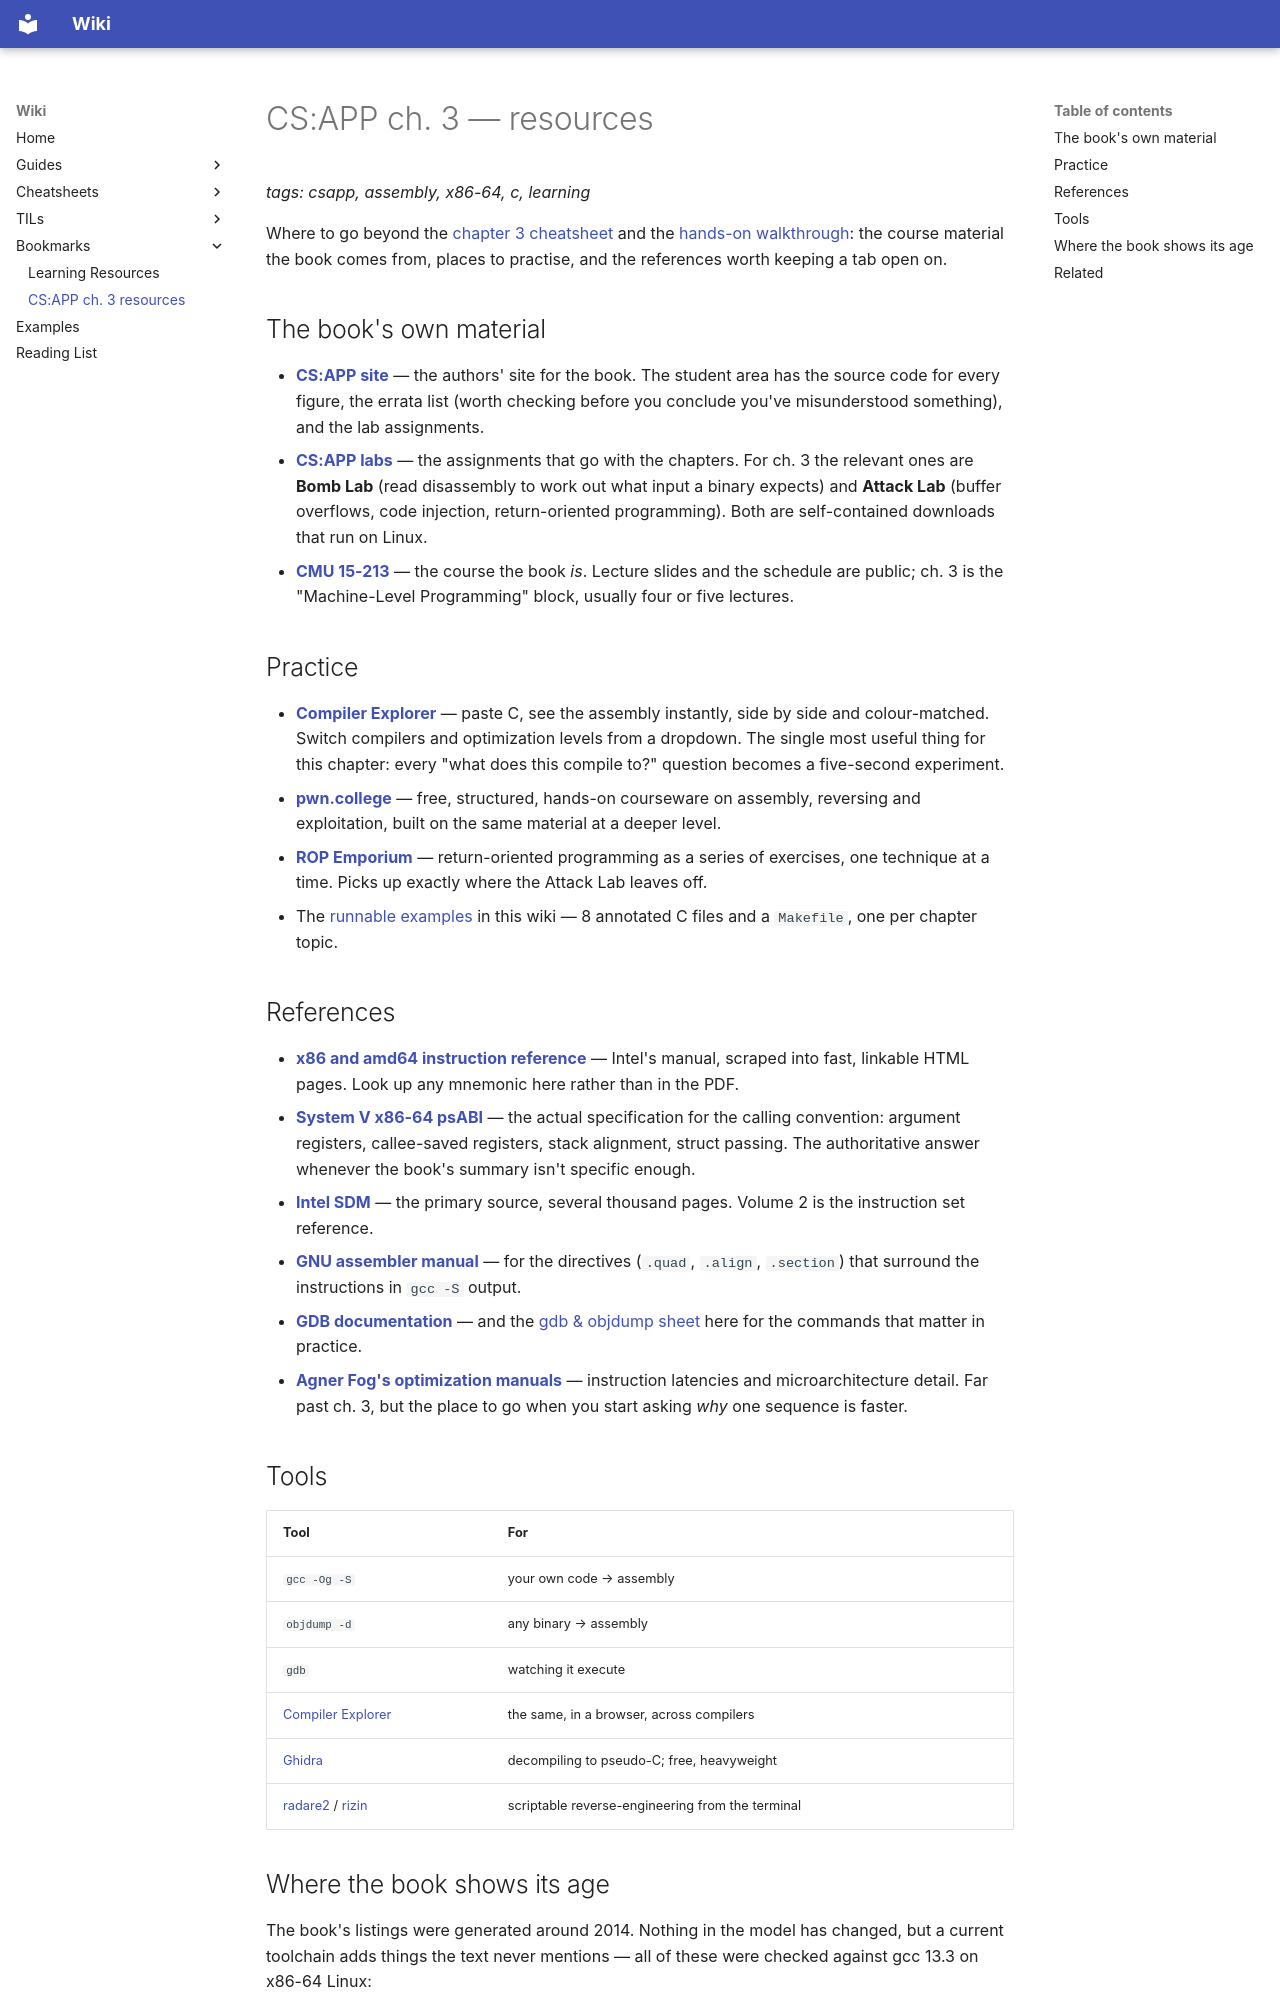

repository: makualiyev/wiki-repo · page: bookmarks/csapp-ch3/index.html · generator: mkdocs

# CS:APP ch. 3 — resources

*tags: csapp, assembly, x86-64, c, learning*

Where to go beyond the [chapter 3 cheatsheet](../cheatsheets/csapp-ch3-x86-64.md)
and the [hands-on walkthrough](../guides/csapp-ch3-c-to-asm.md): the course
material the book comes from, places to practise, and the references worth
keeping a tab open on.

## The book's own material

- **[CS:APP site](https://csapp.cs.cmu.edu/)** — the authors' site for the
  book. The student area has the source code for every figure, the errata
  list (worth checking before you conclude you've misunderstood something),
  and the lab assignments.
- **[CS:APP labs](https://csapp.cs.cmu.edu/3e/labs.html)** — the assignments
  that go with the chapters. For ch. 3 the relevant ones are **Bomb Lab**
  (read disassembly to work out what input a binary expects) and **Attack
  Lab** (buffer overflows, code injection, return-oriented programming).
  Both are self-contained downloads that run on Linux.
- **[CMU 15-213](https://www.cs.cmu.edu/~213/)** — the course the book *is*.
  Lecture slides and the schedule are public; ch. 3 is the "Machine-Level
  Programming" block, usually four or five lectures.

## Practice

- **[Compiler Explorer](https://godbolt.org/)** — paste C, see the assembly
  instantly, side by side and colour-matched. Switch compilers and
  optimization levels from a dropdown. The single most useful thing for this
  chapter: every "what does this compile to?" question becomes a five-second
  experiment.
- **[pwn.college](https://pwn.college/)** — free, structured, hands-on
  courseware on assembly, reversing and exploitation, built on the same
  material at a deeper level.
- **[ROP Emporium](https://ropemporium.com/)** — return-oriented programming
  as a series of exercises, one technique at a time. Picks up exactly where
  the Attack Lab leaves off.
- The [runnable examples](../examples/csapp-ch3/index.md) in this wiki — 8 annotated
  C files and a `Makefile`, one per chapter topic.

## References

- **[x86 and amd64 instruction reference](https://www.felixcloutier.com/x86/)**
  — Intel's manual, scraped into fast, linkable HTML pages. Look up any
  mnemonic here rather than in the PDF.
- **[System V x86-64 psABI](https://gitlab.com/x86-psABIs/x86-64-ABI)** — the
  actual specification for the calling convention: argument registers,
  callee-saved registers, stack alignment, struct passing. The authoritative
  answer whenever the book's summary isn't specific enough.
- **[Intel SDM](https://www.intel.com/content/www/us/en/developer/articles/technical/intel-sdm.html)**
  — the primary source, several thousand pages. Volume 2 is the instruction
  set reference.
- **[GNU assembler manual](https://sourceware.org/binutils/docs/as/)** — for
  the directives (`.quad`, `.align`, `.section`) that surround the
  instructions in `gcc -S` output.
- **[GDB documentation](https://sourceware.org/gdb/)** — and the
  [gdb & objdump sheet](../cheatsheets/gdb-objdump.md) here for the commands
  that matter in practice.
- **[Agner Fog's optimization manuals](https://www.agner.org/optimize/)** —
  instruction latencies and microarchitecture detail. Far past ch. 3, but the
  place to go when you start asking *why* one sequence is faster.
